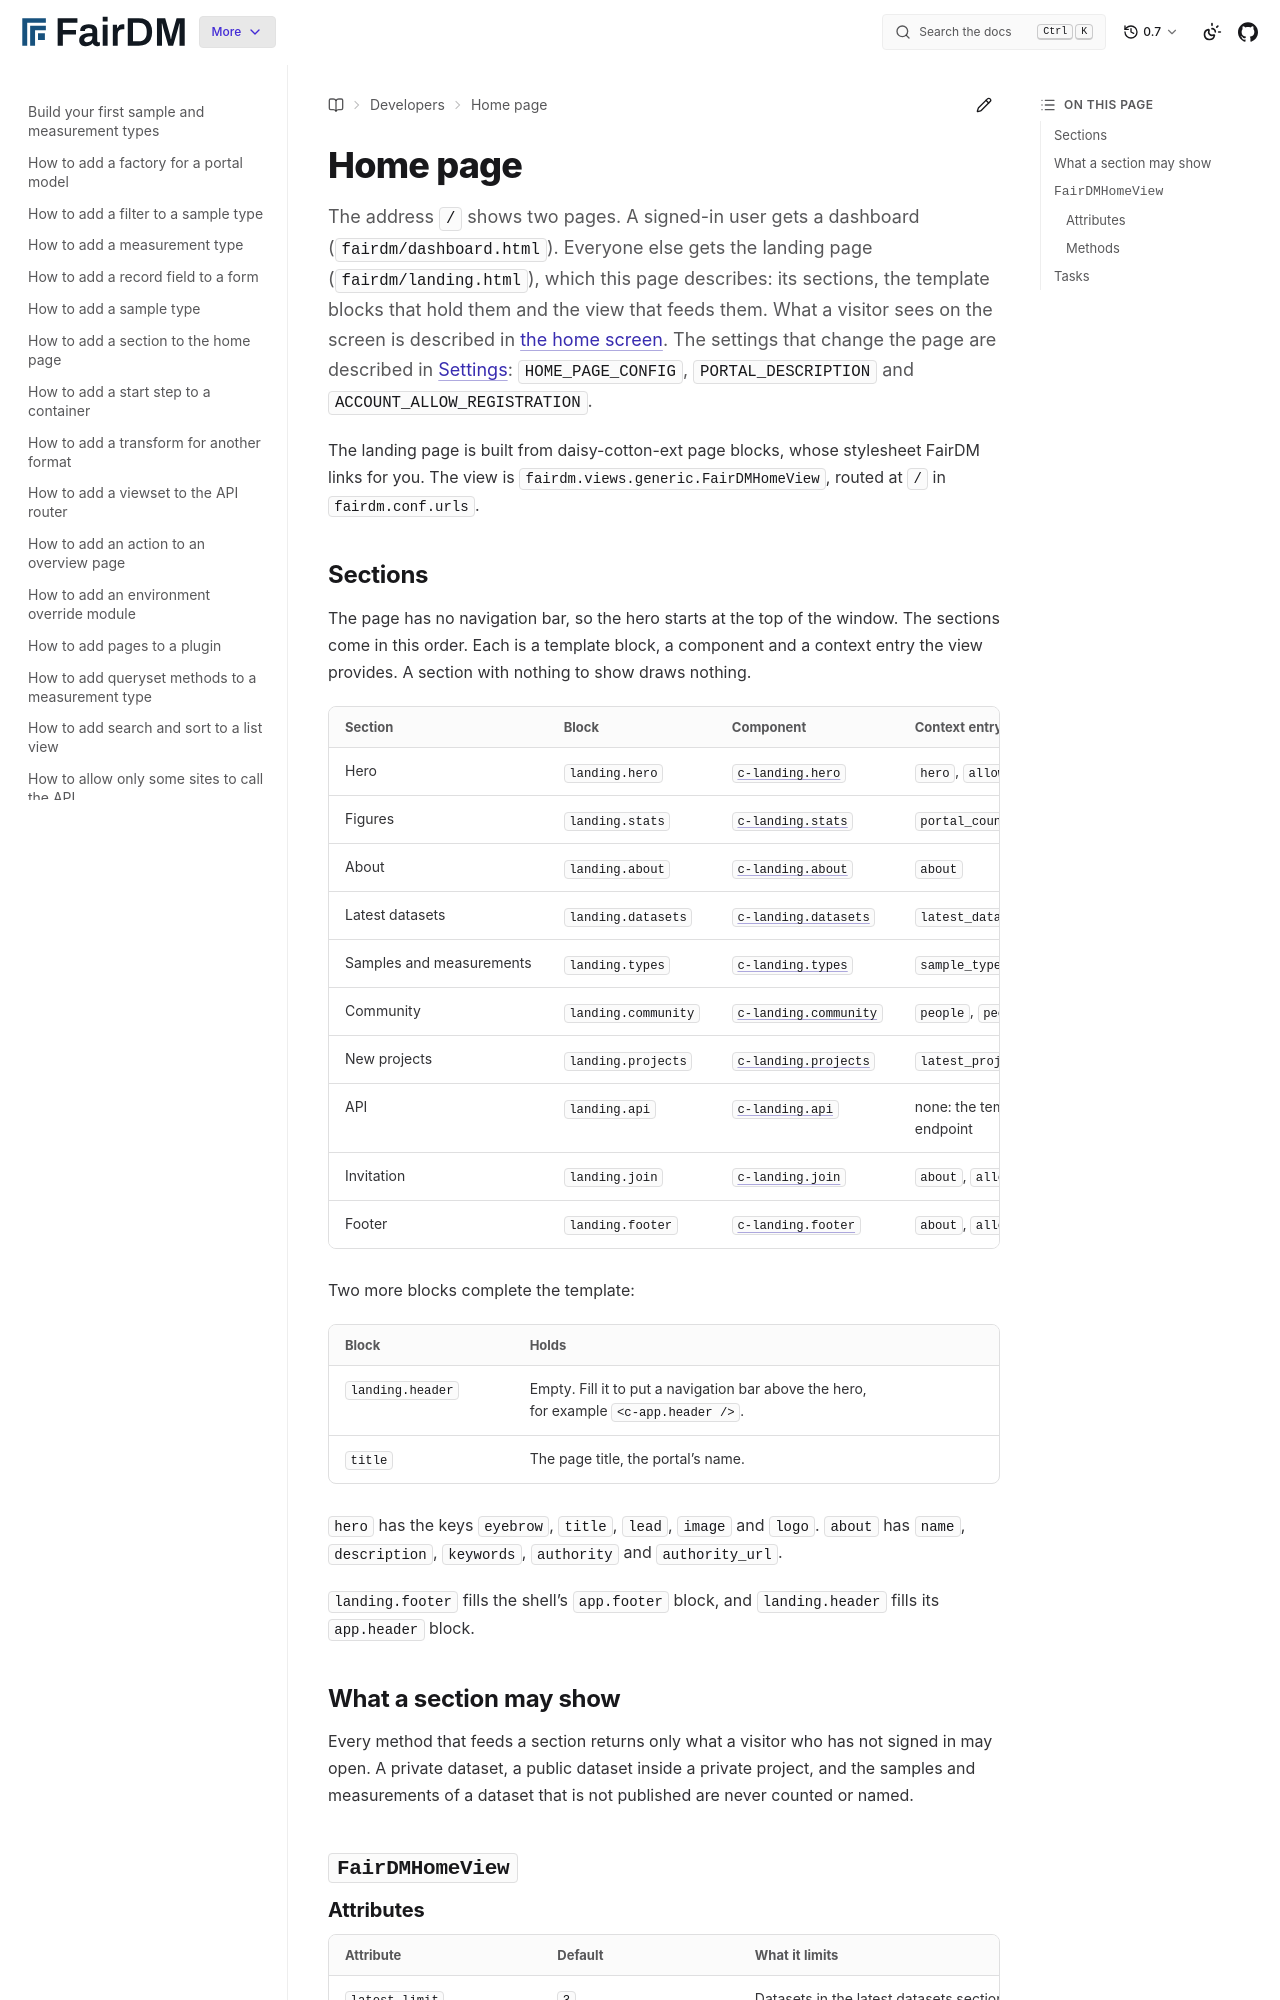

repository: FAIR-DM/fairdm · page: 0.7/developers/reference/home-page.html · generator: sphinx

# Home page

The address `/` shows two pages. A signed-in user gets a dashboard (`fairdm/dashboard.html`). Everyone else gets the landing page (`fairdm/landing.html`), which this page describes: its sections, the template blocks that hold them and the view that feeds them. What a visitor sees on the screen is described in [the home screen](../../users/home.md). The settings that change the page are described in [Settings](settings.md): `HOME_PAGE_CONFIG`, `PORTAL_DESCRIPTION` and `ACCOUNT_ALLOW_REGISTRATION`.

The landing page is built from daisy-cotton-ext page blocks, whose stylesheet FairDM links for you. The view is `fairdm.views.generic.FairDMHomeView`, routed at `/` in `fairdm.conf.urls`.

## Sections

The page has no navigation bar, so the hero starts at the top of the window. The sections come in this order. Each is a template block, a component and a context entry the view provides. A section with nothing to show draws nothing.

| Section | Block | Component | Context entry | Left out when |
|---|---|---|---|---|
| Hero | `landing.hero` | [`c-landing.hero`](components.md#c-landinghero) | `hero`, `allow_registration` | never |
| Figures | `landing.stats` | [`c-landing.stats`](components.md#c-landingstats) | `portal_counts` | every count is zero |
| About | `landing.about` | [`c-landing.about`](components.md#c-landingabout) | `about` | never |
| Latest datasets | `landing.datasets` | [`c-landing.datasets`](components.md#c-landingdatasets) | `latest_datasets` | there is no public dataset |
| Samples and measurements | `landing.types` | [`c-landing.types`](components.md#c-landingtypes) | `sample_types`, `measurement_types` | no type is registered |
| Community | `landing.community` | [`c-landing.community`](components.md#c-landingcommunity) | `people`, `people_count`, `organizations` | there are no people and no organizations |
| New projects | `landing.projects` | [`c-landing.projects`](components.md#c-landingprojects) | `latest_projects` | there is no public project |
| API | `landing.api` | [`c-landing.api`](components.md#c-landingapi) | none: the template builds the address of the dataset endpoint | never |
| Invitation | `landing.join` | [`c-landing.join`](components.md#c-landingjoin) | `about`, `allow_registration` | never |
| Footer | `landing.footer` | [`c-landing.footer`](components.md#c-landingfooter) | `about`, `allow_registration` | never |

Two more blocks complete the template:

| Block | Holds |
|---|---|
| `landing.header` | Empty. Fill it to put a navigation bar above the hero, for example `<c-app.header />`. |
| `title` | The page title, the portal's name. |

`hero` has the keys `eyebrow`, `title`, `lead`, `image` and `logo`. `about` has `name`, `description`, `keywords`, `authority` and `authority_url`.

`landing.footer` fills the shell's `app.footer` block, and `landing.header` fills its `app.header` block.
